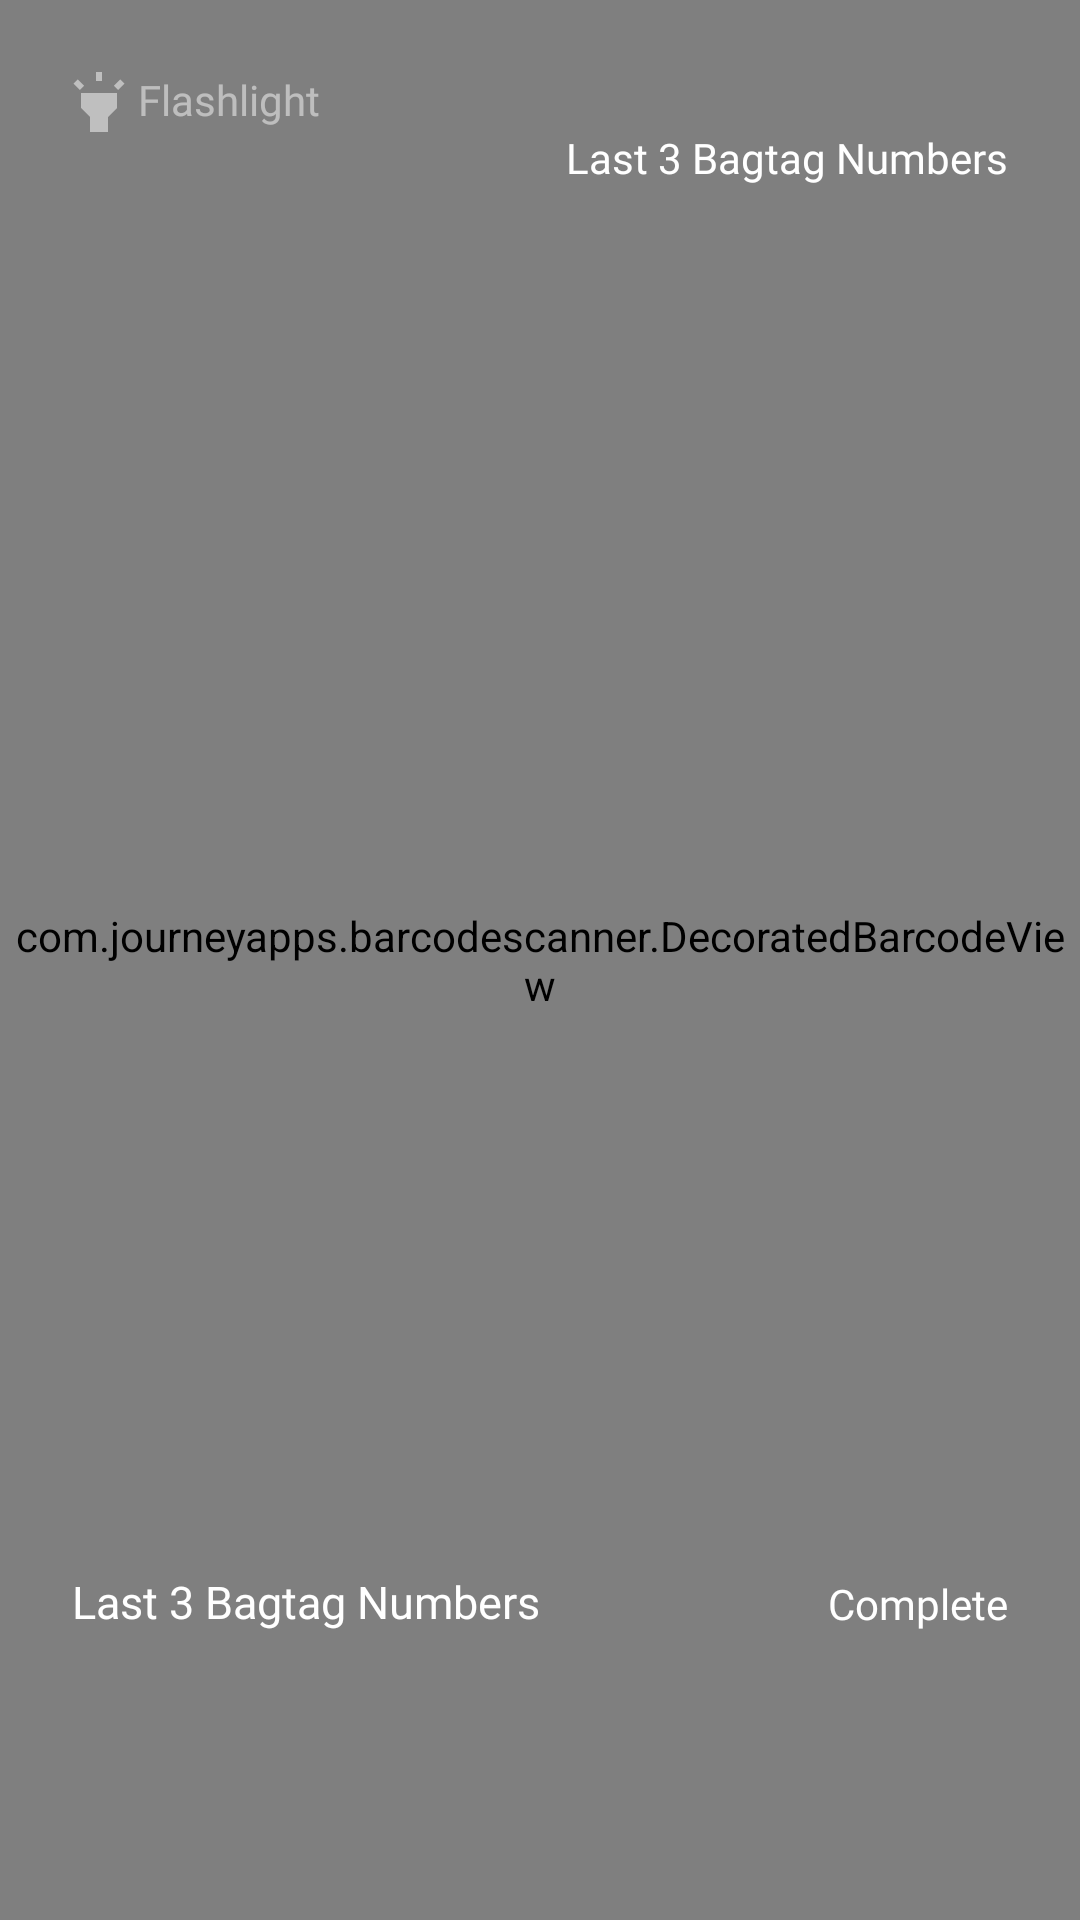

This screen was rendered from an Android layout file. Write that file and the resources it references.
<!-- AndroidManifest.xml: application theme AppTheme -->
<!-- res/layout/content_baggage_track_scan.xml -->
<?xml version="1.0" encoding="utf-8"?>
<RelativeLayout xmlns:android="http://schemas.android.com/apk/res/android"
    xmlns:app="http://schemas.android.com/apk/res-auto"
    android:layout_width="match_parent"
    android:layout_height="match_parent"
    xmlns:tools="http://schemas.android.com/tools"
    tools:background="@color/grey_inactive_text"
    >

  <com.journeyapps.barcodescanner.DecoratedBarcodeView
      android:id="@+id/zxing_barcode_scanner"
      android:layout_width="match_parent"
      android:layout_height="match_parent"
      app:zxing_scanner_layout="@layout/custom_barcode_scanner"
      ></com.journeyapps.barcodescanner.DecoratedBarcodeView>

  <TextView
      android:id="@+id/tv_baggage_scan_flashlight"
      android:layout_width="wrap_content"
      android:layout_height="wrap_content"
      style="@style/AppTextStyle.Regular"
      android:text="@string/baggage_track_scan_flashlight"
      android:layout_marginTop="@dimen/spacing_mlarge"
      android:layout_marginStart="@dimen/spacing_mlarge"
      android:includeFontPadding="false"
      android:gravity="center_vertical"
      android:alpha="0.5"
      android:textColor="@color/text_color_secondary"
      android:textSize="@dimen/text_size_medium"
      android:drawableStart="@drawable/ic_flashlight"
      android:drawablePadding="@dimen/spacing_small"
      />

  <TextView
      android:id="@+id/tv_baggage_scan_location_name"
      android:layout_width="wrap_content"
      android:layout_height="wrap_content"
      style="@style/AppTextStyle.Bold"
      tools:text="Location Name: CHECK_IN"
      android:layout_alignParentEnd="true"
      android:layout_marginTop="@dimen/spacing_mlarge"
      android:layout_marginEnd="@dimen/spacing_mlarge"
      android:layout_marginStart="@dimen/spacing_mlarge"
      android:textColor="@color/text_color_secondary"
      android:textSize="@dimen/text_size_medium"
      />

  <TextView
      android:id="@+id/tv_baggage_scan_location_code"
      android:layout_width="wrap_content"
      android:layout_height="wrap_content"
      style="@style/AppTextStyle.Bold"
      tools:text="Location Code: GK"
      android:layout_alignParentEnd="true"
      android:layout_marginEnd="@dimen/spacing_mlarge"
      android:layout_below="@+id/tv_baggage_scan_location_name"
      android:layout_marginBottom="@dimen/spacing_xxxxlarge"
      android:text="@string/baggage_track_main_last_3_bagtag_no"
      android:textColor="@color/text_color_secondary"
      android:textSize="@dimen/text_size_medium"
      />

  <LinearLayout
      android:id="@+id/ln_baggage_scan_success"
      android:layout_width="wrap_content"
      android:layout_height="wrap_content"
      android:background="@drawable/ic_baggage_scan_success"
      android:layout_centerHorizontal="true"
      android:layout_marginTop="@dimen/spacing_xxxxxlarge"
      android:layout_below="@+id/img_switch_flashlight"
      android:visibility="gone"
      tools:visibility="visible"
      />

  <LinearLayout
      android:id="@+id/ln_baggage_scan_fail"
      android:layout_width="wrap_content"
      android:layout_height="wrap_content"
      android:background="@drawable/ic_baggage_scan_fail"
      android:layout_centerHorizontal="true"
      android:layout_marginTop="@dimen/spacing_xxxxxlarge"
      android:layout_below="@+id/img_switch_flashlight"
      android:visibility="gone"
      tools:visibility="visible"
      />

  <androidx.appcompat.widget.AppCompatImageView
      android:id="@+id/img_barcode_success"
      android:layout_width="256dp"
      android:layout_height="256dp"
      android:layout_centerInParent="true"
      android:visibility="gone"
      app:srcCompat="@drawable/ic_check_white_48dp"
      app:tint="@color/barcode_success"
      />
  <androidx.appcompat.widget.AppCompatImageView
      android:id="@+id/img_barcode_error"
      android:layout_width="256dp"
      android:layout_height="256dp"
      android:layout_centerInParent="true"
      android:visibility="gone"
      app:srcCompat="@drawable/ic_close_white_48dp"
      app:tint="@color/barcode_fail"
      />
  <TextView
      android:id="@+id/barcode_error_txt"
      android:layout_width="match_parent"
      android:layout_height="wrap_content"
      android:gravity="center"
      style="@style/AppTextStyle.Regular"
      android:text="Test"
      android:layout_below="@+id/ln_baggage_scan_fail"
      android:layout_marginTop="@dimen/spacing_large"
      android:textColor="@color/text_color_secondary"
      android:textSize="@dimen/text_size_xxlarge"
      android:visibility="gone"
      tools:visibility="visible"
      />

  <TextView
      android:id="@+id/tv_baggage_scan_close"
      android:layout_width="wrap_content"
      android:layout_height="wrap_content"
      android:layout_alignParentEnd="true"
      android:layout_alignParentBottom="true"
      style="@style/AppTextStyle.Bold"
      android:text="@string/baggage_track_scan_complete"
      android:layout_marginBottom="@dimen/spacing_xxxxlarge"
      android:textSize="@dimen/text_size_medium"
      android:layout_marginEnd="@dimen/spacing_mlarge"
      android:textColor="@color/text_color_secondary"
      />

  <androidx.appcompat.widget.AppCompatImageView
      android:id="@+id/img_complete"
      android:layout_width="wrap_content"
      android:layout_height="wrap_content"
      android:layout_above="@+id/img_pause"
      android:layout_alignParentLeft="true"
      android:layout_alignParentStart="true"
      android:layout_centerHorizontal="true"
      android:visibility="gone"
      android:src="@drawable/ic_check_white_48dp"
      />

  <androidx.appcompat.widget.AppCompatImageView
      android:id="@+id/img_pause"
      android:layout_width="wrap_content"
      android:layout_height="wrap_content"
      android:layout_alignParentBottom="true"
      android:layout_alignParentLeft="true"
      android:layout_alignParentStart="true"
      android:layout_centerHorizontal="true"
      android:src="@drawable/ic_pause_white_48dp"
      android:visibility="gone"
      />

  <View
      android:id="@+id/centerHorizont"
      android:layout_width="0dp"
      android:layout_height="match_parent"
      android:layout_centerHorizontal="true"
      android:layout_toLeftOf="@+id/barcodePreview"
      android:layout_toStartOf="@+id/barcodePreview"
      />

  <androidx.appcompat.widget.AppCompatImageView
      android:id="@+id/barcodePreview"
      android:layout_width="128dp"
      android:layout_height="128dp"
      android:layout_alignParentBottom="true"
      android:layout_alignParentEnd="true"
      android:layout_alignParentRight="true"
      />


  <androidx.appcompat.widget.AppCompatTextView
      android:id="@+id/tintableTextView"
      android:layout_width="wrap_content"
      android:layout_height="wrap_content"
      android:layout_alignParentTop="true"
      android:layout_centerHorizontal="true"
      android:text="Barkod Tarama"
      android:textColor="@color/colorPrimaryDark"
      android:textSize="36dp"
      android:visibility="gone"
      />

  <TextView
      android:layout_width="wrap_content"
      android:layout_height="wrap_content"
      android:layout_above="@+id/rcv_last_three_items_camera"
      android:text="@string/baggage_track_main_last_3_bagtag_no"
      android:layout_marginStart="@dimen/spacing_mlarge"
      android:textColor="@color/text_color_secondary"
      android:layout_marginTop="@dimen/spacing_medium"
      android:textSize="@dimen/text_size_lmedium"
      style="@style/AppTextStyle.Bold"
      />

  <androidx.recyclerview.widget.RecyclerView
      android:id="@+id/rcv_last_three_items_camera"
      android:layout_width="wrap_content"
      android:layout_height="wrap_content"
      android:layout_marginStart="@dimen/spacing_mlarge"
      android:layout_marginBottom="@dimen/spacing_xxxxlarge"
      tools:itemCount="3"
      tools:listitem="@layout/item_last_three_bagtag"
      android:layout_alignParentBottom="true"
      />
</RelativeLayout>
<!-- res/layout/custom_barcode_scanner.xml (included above) -->
<?xml version="1.0" encoding="utf-8"?>
<merge xmlns:android="http://schemas.android.com/apk/res/android"
    xmlns:app="http://schemas.android.com/apk/res-auto">

    <com.journeyapps.barcodescanner.BarcodeView
        android:layout_width="match_parent"
        android:layout_height="match_parent"
        android:id="@+id/zxing_barcode_surface"
        app:zxing_framing_rect_width="250dp"
        app:zxing_framing_rect_height="250dp"/>

    <com.journeyapps.barcodescanner.ViewfinderView
        android:layout_width="match_parent"
        android:layout_height="match_parent"
        android:id="@+id/zxing_viewfinder_view"
        app:zxing_possible_result_points="@color/zxing_custom_possible_result_points"
        app:zxing_result_view="@color/zxing_custom_result_view"
        app:zxing_viewfinder_laser="@color/zxing_custom_viewfinder_laser"
        app:zxing_viewfinder_mask="@color/zxing_custom_viewfinder_mask"/>

    <TextView
        android:id="@+id/zxing_status_view"
        android:layout_width="wrap_content"
        android:layout_height="wrap_content"
        android:layout_gravity="bottom|center_horizontal"
        android:background="@color/zxing_transparent"
        android:text="@string/zxing_msg_default_status"
        android:textColor="@color/zxing_status_text"/>

</merge>
<!-- res/layout/item_last_three_bagtag.xml (included above) -->
<?xml version="1.0" encoding="utf-8"?>
<TextView xmlns:android="http://schemas.android.com/apk/res/android"
    android:layout_width="wrap_content"
    android:layout_height="wrap_content"
    android:id="@+id/text1"
    xmlns:tools="http://schemas.android.com/tools"
    android:gravity="center_vertical"
    android:drawablePadding="@dimen/spacing_medium"
    tools:text="sadşglk"
    android:paddingBottom="@dimen/spacing_small"
    android:textSize="@dimen/text_size_slarge"
    />
<!-- resources referenced by this layout -->
<resources>
  <color name="barcode_fail">#F44336</color>
  <color name="barcode_success">#4CAF50</color>
  <color name="colorPrimaryDark">#F26575</color>
  <color name="grey_inactive_text">#c4c4c4</color>
  <color name="text_color_secondary">@color/white</color>
  <dimen name="spacing_large">16dp</dimen>
  <dimen name="spacing_medium">8dp</dimen>
  <dimen name="spacing_mlarge">24dp</dimen>
  <dimen name="spacing_small">4dp</dimen>
  <dimen name="spacing_xxxxlarge">96dp</dimen>
  <dimen name="spacing_xxxxxlarge">120dp</dimen>
  <dimen name="text_size_lmedium">15sp</dimen>
  <dimen name="text_size_medium">14sp</dimen>
  <dimen name="text_size_slarge">16sp</dimen>
  <dimen name="text_size_xxlarge">24sp</dimen>
  <!-- drawable ic_baggage_scan_fail (drawable) -->
  <vector xmlns:android="http://schemas.android.com/apk/res/android"
      android:width="57dp"
      android:height="30dp"
      android:viewportWidth="57"
      android:viewportHeight="30">
    <path
        android:pathData="M10.5,1L46.5,1A9,9 0,0 1,55.5 10L55.5,20A9,9 0,0 1,46.5 29L10.5,29A9,9 0,0 1,1.5 20L1.5,10A9,9 0,0 1,10.5 1z"
        android:strokeWidth="2"
        android:fillColor="#00000000"
        android:strokeColor="#EA1313" />
    <path
        android:pathData="M23.1382,9.6001L33.8616,20.4001"
        android:strokeLineJoin="round"
        android:strokeWidth="3"
        android:fillColor="#00000000"
        android:strokeColor="#EA1313"
        android:strokeLineCap="round" />
    <path
        android:pathData="M33.8616,9.6001L23.1382,20.4001"
        android:strokeLineJoin="round"
        android:strokeWidth="3"
        android:fillColor="#00000000"
        android:strokeColor="#EA1313"
        android:strokeLineCap="round" />
  </vector>
  <!-- drawable ic_baggage_scan_success (drawable) -->
  <vector xmlns:android="http://schemas.android.com/apk/res/android"
      android:width="56dp"
      android:height="30dp"
      android:viewportWidth="56"
      android:viewportHeight="30">
    <path
        android:pathData="M10,1L46,1A9,9 0,0 1,55 10L55,20A9,9 0,0 1,46 29L10,29A9,9 0,0 1,1 20L1,10A9,9 0,0 1,10 1z"
        android:strokeWidth="2"
        android:fillColor="#00000000"
        android:strokeColor="#3DD155" />
    <path
        android:pathData="M21.7446,14.452L26.6127,19.1998L34.851,10.7998"
        android:strokeLineJoin="round"
        android:strokeWidth="5"
        android:fillColor="#00000000"
        android:strokeColor="#3DD155"
        android:strokeLineCap="round" />
  </vector>
  <!-- drawable ic_flashlight (drawable) -->
  <vector xmlns:android="http://schemas.android.com/apk/res/android"
      android:width="18dp"
      android:height="20dp"
      android:viewportWidth="18"
      android:viewportHeight="20">
    <path
        android:pathData="M3,12L6,15V20H12V15L15,12V7H3V12ZM8,0H10V3H8V0ZM0.5,3.875L1.914,2.46L4.034,4.582L2.62,5.997L0.5,3.875ZM13.96,4.585L16.083,2.465L17.497,3.879L15.375,6L13.96,4.585Z"
        android:fillColor="#ffffff" />
  </vector>
  <string name="baggage_track_main_last_3_bagtag_no">Last 3 Bagtag Numbers</string>
  <string name="baggage_track_scan_complete">Complete</string>
  <string name="baggage_track_scan_flashlight">Flashlight</string>
  <style name="AppTextStyle.Bold" parent="TextAppearance.AppCompat">
      <item name="android:fontFamily">@font/poppins_bold</item>
    </style>
  <style name="AppTextStyle.Regular" parent="TextAppearance.AppCompat">
      <item name="android:fontFamily">@font/poppins_regular</item>
    </style>
  <style name="AppTheme" parent="Theme.MaterialComponents.Light.NoActionBar">
      
      <item name="colorPrimary">@color/colorPrimary</item>
      <item name="colorPrimaryDark">@color/colorPrimaryDark</item>
      <item name="colorAccent">@color/colorAccent</item>
      <item name="android:windowTranslucentStatus">true</item>
      <item name="android:forceDarkAllowed">false</item>
    </style>
  <color name="white">#FFFFFFFF</color>
  <color name="colorPrimary">#F26575</color>
  <color name="colorAccent">@color/colorPrimary</color>
</resources>
